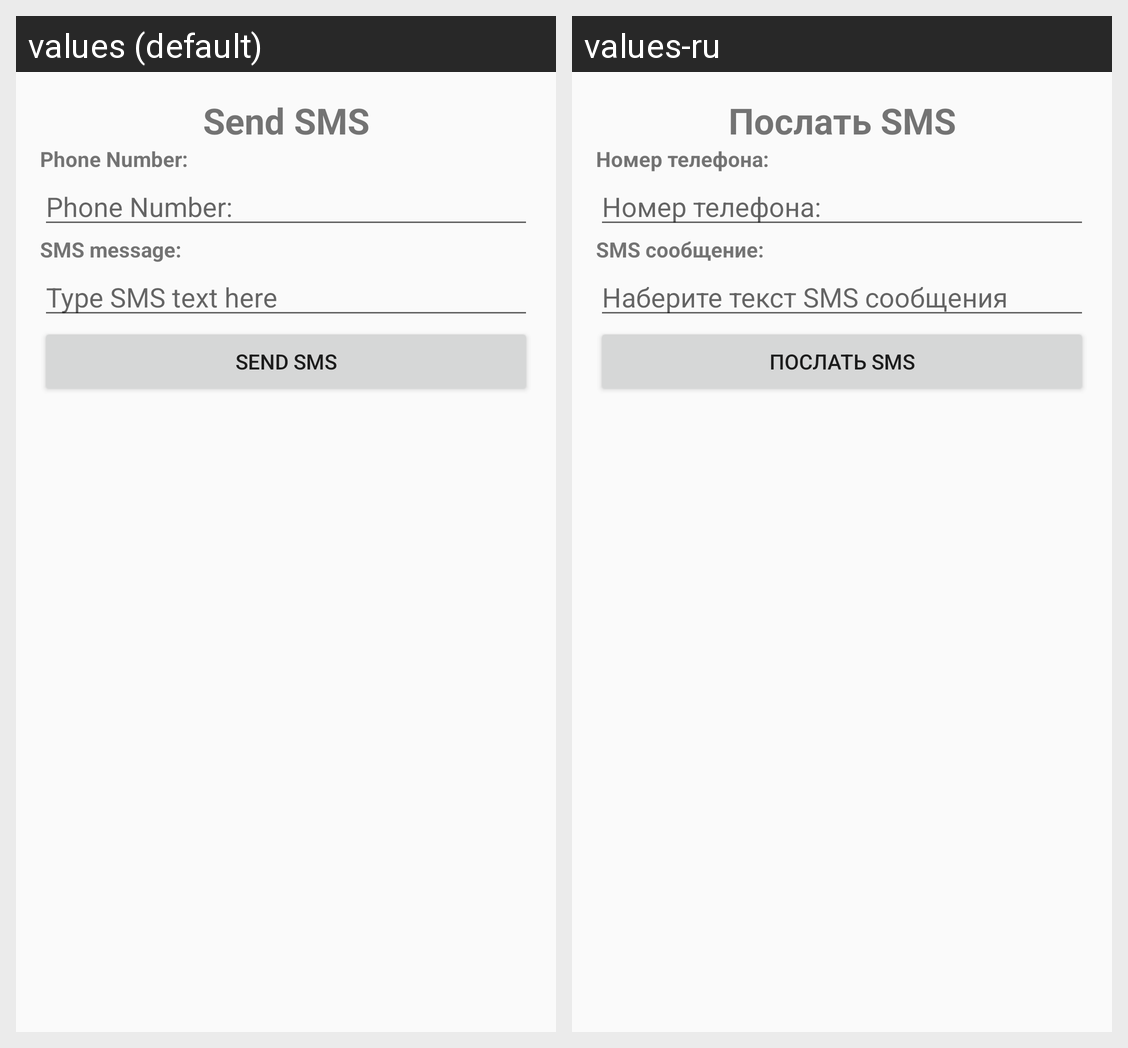

Here is an Android app screen in its default locale and in the app's own translations. Write out the translated-string differences for the strings that appear on this screen.
Android screen res/layout/activity_sms.xml rendered under 2 locales, left to right: values (default), values-ru. Device: Nexus 5 (rendered at 1080×1920; each locale shown at half size, 540×960, under a caption strip naming it); theme AppTheme.NoActionBar.
Strings drawn on this screen, with the default value and each locale's value (text and hints the layout hard-codes, and strings that could not be matched under every locale, appear in the picture but are not listed):

SendSms
  values: Send SMS
  values-ru: Послать SMS

PhoneNumber
  values: Phone Number:
  values-ru: Номер телефона:

SMS_Text
  values: SMS message:
  values-ru: SMS сообщение:

SMS_Text_here
  values: Type SMS text here
  values-ru: Наберите текст SMS сообщения
